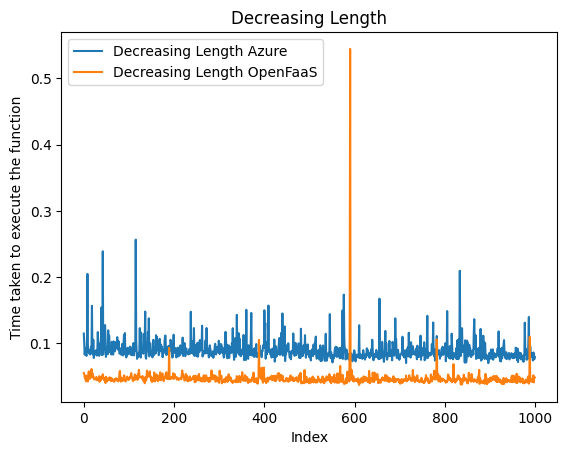

The table this chart was drawn from, first rows:
Latency, Length of Numbers
0.1149, 1000
0.1003, 999
0.08295, 998
0.09237, 997
0.09153, 996
0.08341, 995
0.08116, 994
0.1023, 993
0.2048, 992
0.09775, 991
0.09125, 990
0.08556, 989
0.08472, 988
0.08955, 987
0.08329, 986
0.0862, 985
0.09401, 984
0.0896, 983
0.1567, 982
0.08705, 981
0.08327, 980
0.1056, 979
0.07806, 978
0.08106, 977
0.08834, 976
0.08375, 975
0.08509, 974
0.08968, 973
0.08509, 972
0.08164, 971
0.08995, 970
0.1171, 969
0.09019, 968
0.09363, 967
0.08123, 966
0.08431, 965
0.09993, 964
0.09704, 963
0.1089, 962
0.1542, 961
0.08235, 960
0.08561, 959
0.239, 958
0.0832, 957
0.118, 956
0.0915, 955
0.09122, 954
0.1277, 953
0.1084, 952
0.07959, 951
0.09273, 950
0.09355, 949
0.08872, 948
0.08358, 947
0.1197, 946
0.0863, 945
0.1119, 944
0.09748, 943
0.09162, 942
0.08897, 941
... 940 more rows
